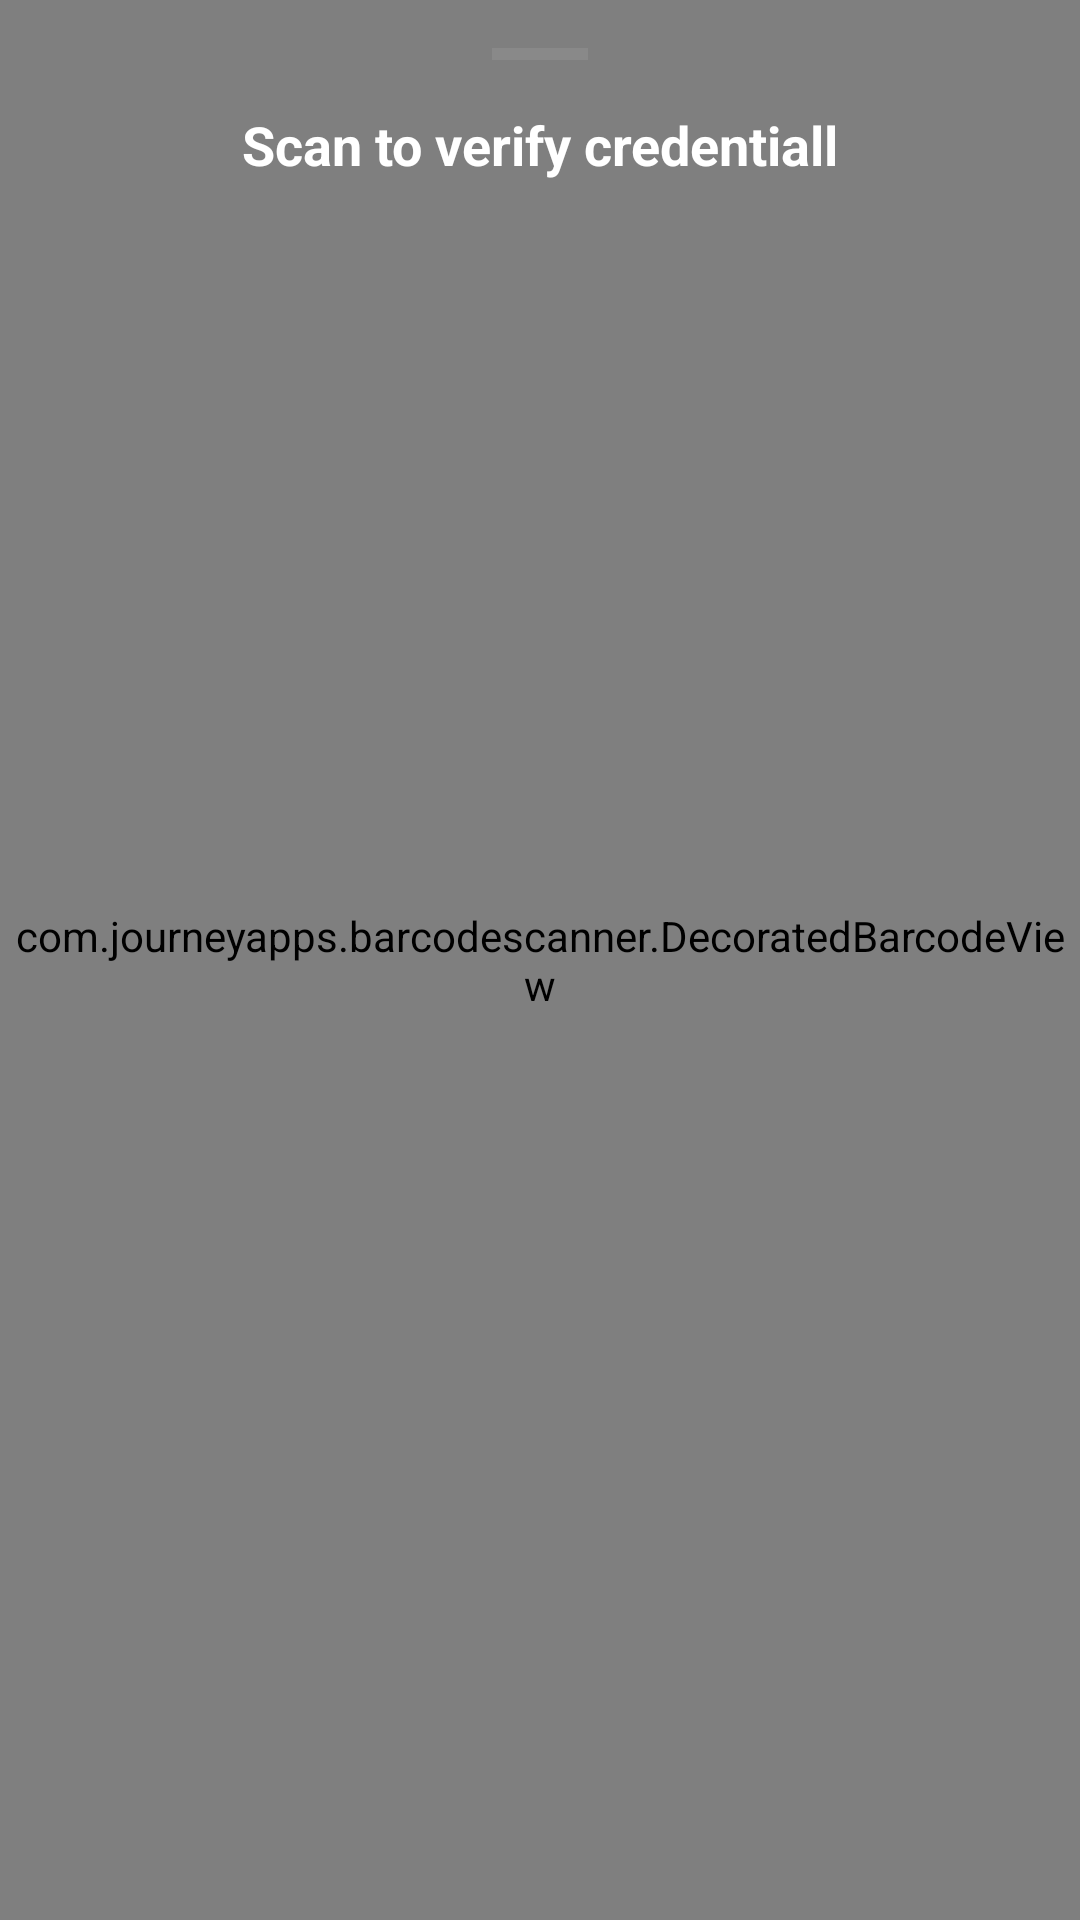

Write the Android layout XML for this screen, with the resource values it uses.
<!-- AndroidManifest.xml: application theme Theme.AffinidiID -->
<!-- res/layout/fragment_scan_credential.xml -->
<?xml version="1.0" encoding="utf-8"?>
<androidx.constraintlayout.widget.ConstraintLayout xmlns:android="http://schemas.android.com/apk/res/android"
    xmlns:tools="http://schemas.android.com/tools"
    android:layout_width="match_parent"
    android:layout_height="match_parent"
    xmlns:app="http://schemas.android.com/apk/res-auto"
    tools:context=".presentation.scan_credential_qr.ScanCredentialFragment">

    <com.journeyapps.barcodescanner.DecoratedBarcodeView
        android:id="@+id/qr"
        app:layout_constraintTop_toTopOf="parent"
        app:layout_constraintBottom_toBottomOf="parent"
        app:layout_constraintStart_toStartOf="parent"
        app:layout_constraintEnd_toEndOf="parent"
        android:layout_width="0dp"
        android:layout_height="match_parent"/>


    <View
        android:id="@+id/hide"
        app:layout_constraintStart_toStartOf="parent"
        app:layout_constraintEnd_toEndOf="parent"
        app:layout_constraintTop_toTopOf="parent"
        android:layout_margin="@dimen/default_fragment_margin"
        android:layout_width="32dp"
        android:layout_height="4dp"
        android:background="@color/gray_200"/>

    <TextView
        app:layout_constraintTop_toBottomOf="@id/hide"
        android:textColor="@color/white"
        android:textSize="18sp"
        android:textStyle="bold"
        android:textAlignment="center"
        app:layout_constraintStart_toStartOf="parent"
        app:layout_constraintEnd_toEndOf="parent"
        android:layout_width="wrap_content"
        android:layout_height="wrap_content"
        android:layout_margin="@dimen/default_fragment_margin"
        android:text="@string/scan_the_qr_code_of_verifiable_credential" />

</androidx.constraintlayout.widget.ConstraintLayout>
<!-- resources referenced by this layout -->
<resources>
  <color name="gray_200">#898989</color>
  <color name="white">#FFFFFFFF</color>
  <dimen name="default_fragment_margin">16dp</dimen>
  <string name="scan_the_qr_code_of_verifiable_credential">Scan to verify credentiall</string>
  <style name="Theme.AffinidiID" parent="Theme.MaterialComponents.Light.NoActionBar">
          
          <item name="colorPrimary">@color/blue_500</item>
          <item name="colorPrimaryVariant">@color/blue_600</item>
          <item name="colorOnPrimary">@color/white</item>
          
          <item name="colorSecondary">@color/blue_400</item>
          <item name="colorSecondaryVariant">@color/blue_300</item>
          <item name="colorOnSecondary">@color/black</item>
  
          <item name="colorControlNormal">?attr/colorSecondary</item>
          
  
          <item name="android:statusBarColor">@android:color/transparent</item>
          
          <item name="android:windowBackground">@color/gray_10</item>
          <item name="android:navigationBarColor">@color/white</item>
  
          <item name="toolbarNavigationButtonStyle">@style/ToolbarNavIconStyle</item>
  
          <item name="snackbarStyle">@style/SnackBarStyle</item>
          <item name="snackbarTextViewStyle">@style/SnackBarTextStyle</item>
  
          <item name="android:actionButtonStyle">@style/OptionMenuStyle</item>
      </style>
  <color name="blue_500">#2B3877</color>
  <color name="blue_600">#192354</color>
  <color name="blue_400">#2B3877</color>
  <color name="blue_300">#4A5FC6</color>
  <color name="black">#FF000000</color>
  <color name="gray_10">#F5F5F5</color>
  <style name="ToolbarNavIconStyle" parent="Widget.AppCompat.Toolbar.Button.Navigation">
          <item name="tint">@color/gray_500</item>
      </style>
  <style name="SnackBarStyle">
          <item name="android:layout_margin">@dimen/snackbar_margin</item>
      </style>
  <style name="SnackBarTextStyle">
          <item name="android:textSize">@dimen/snackbar_text</item>
          <item name="android:paddingStart">@dimen/snackbar_padding_horizontal</item>
          <item name="android:paddingEnd">@dimen/snackbar_padding_horizontal</item>
          <item name="android:textColor">@color/white</item>
      </style>
  <style name="OptionMenuStyle" parent="android:style/Widget.Material.ActionButton.Overflow">
          <item name="android:minWidth">20dp</item>
          <item name="android:paddingStart">4dp</item>
          <item name="android:paddingEnd">4dp</item>
      </style>
  <color name="gray_500">#343434</color>
  <dimen name="snackbar_margin">16dp</dimen>
  <dimen name="snackbar_text">16sp</dimen>
  <dimen name="snackbar_padding_horizontal">20dp</dimen>
</resources>
